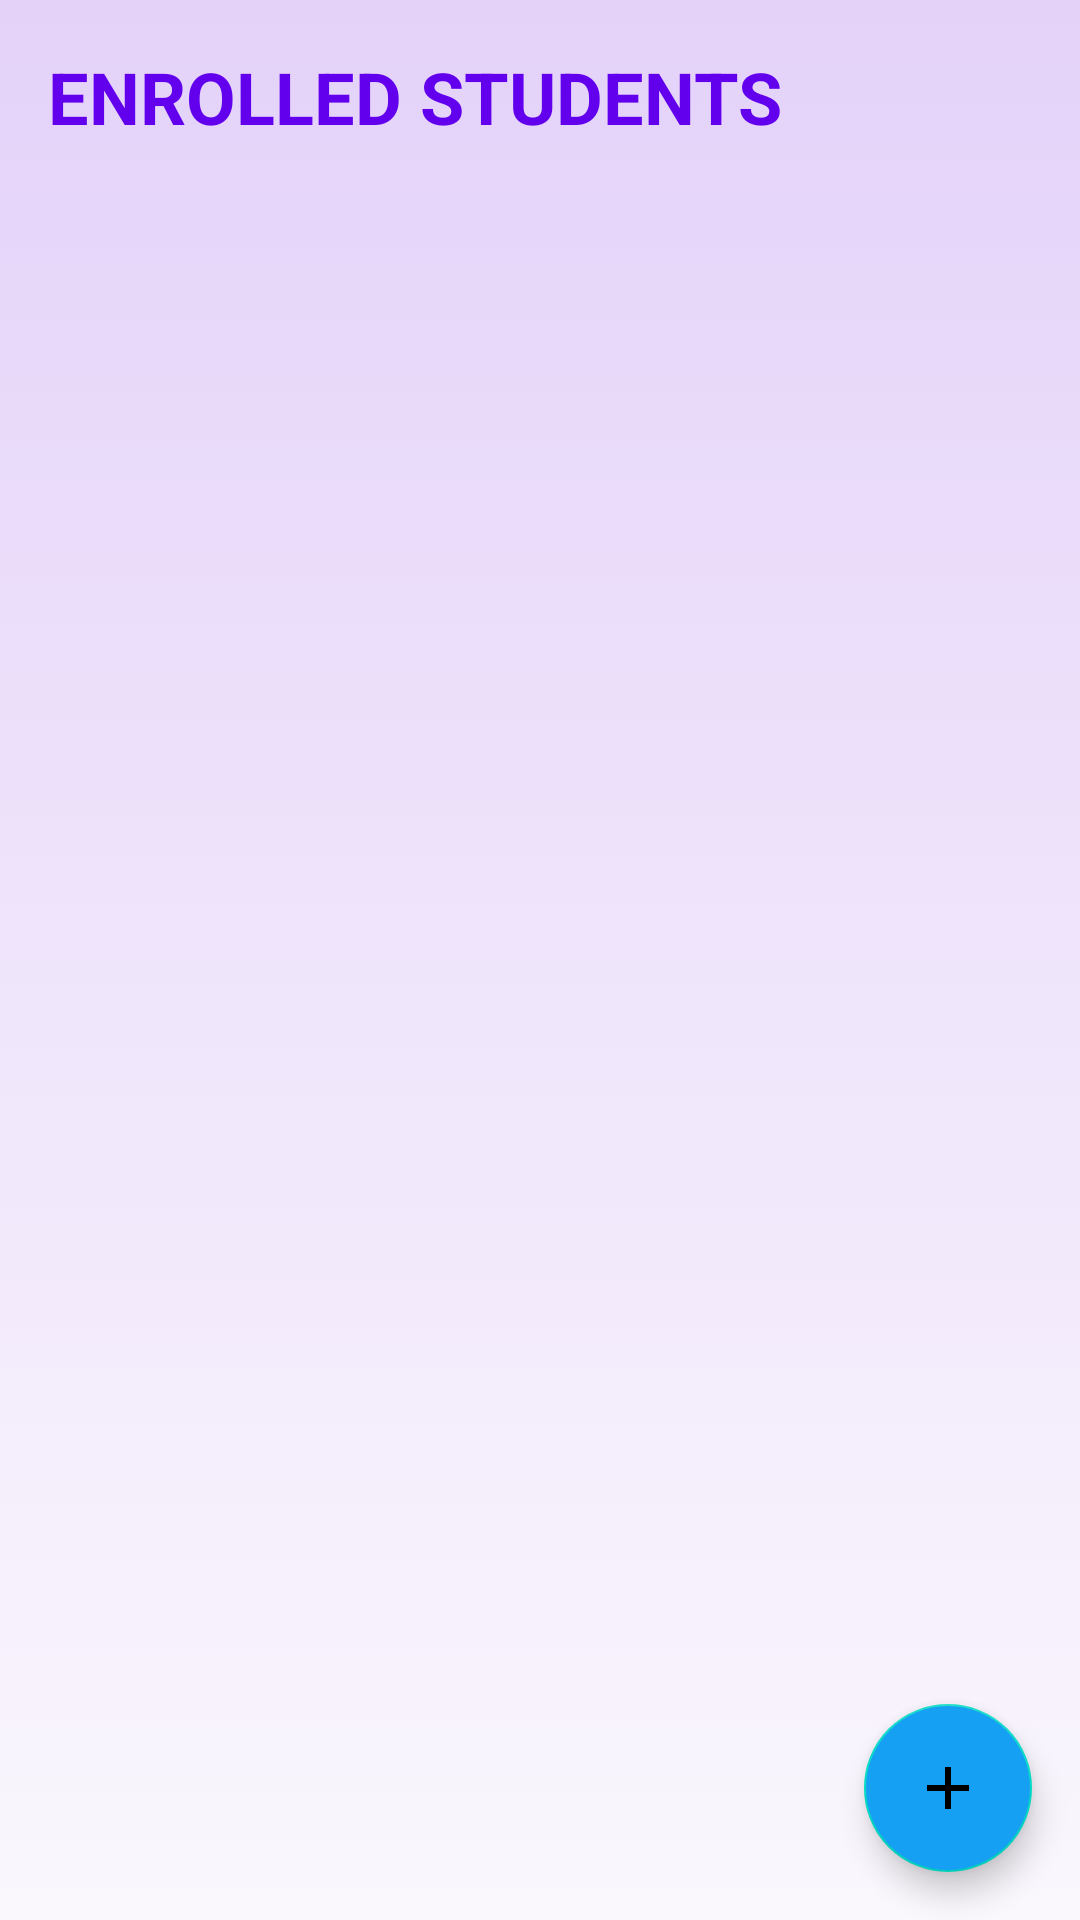

Produce the Android XML layout that renders to this screen, including the resource entries it uses.
<!-- AndroidManifest.xml: application theme Theme.FirebaseDemoApp -->
<!-- res/layout/activity_enrolled_students.xml -->
<?xml version="1.0" encoding="utf-8"?>
<androidx.constraintlayout.widget.ConstraintLayout xmlns:android="http://schemas.android.com/apk/res/android"
    xmlns:app="http://schemas.android.com/apk/res-auto"
    xmlns:tools="http://schemas.android.com/tools"
    android:layout_width="match_parent"
    android:layout_height="match_parent"
    android:background="@drawable/background_1"
    tools:context=".activities.EnrolledStudentsActivity">

    <TextView
        android:id="@+id/enrolled_student"
        android:layout_width="match_parent"
        android:layout_height="wrap_content"
        android:layout_marginStart="16dp"
        android:layout_marginTop="16dp"
        android:text="ENROLLED STUDENTS"
        android:textColor="@color/purple_500"
        android:textSize="24sp"
        android:textStyle="bold"
        app:layout_constraintEnd_toEndOf="parent"
        app:layout_constraintStart_toStartOf="parent"
        app:layout_constraintTop_toTopOf="parent" />

    <androidx.recyclerview.widget.RecyclerView
        android:id="@+id/enrolled_student_list_recyclerview"
        android:layout_width="match_parent"
        android:layout_height="0dp"
        android:layout_marginTop="16dp"
        android:padding="5dp"
        app:layout_constraintTop_toBottomOf="@+id/enrolled_student"
        tools:ignore="MissingConstraints"
        tools:listitem="@layout/student_item" />

    <com.google.android.material.floatingactionbutton.FloatingActionButton
        android:id="@+id/fab"
        android:layout_width="wrap_content"
        android:layout_height="wrap_content"
        android:layout_marginEnd="16dp"
        android:layout_marginBottom="16dp"
        android:backgroundTint="#15A0F3"
        android:src="@drawable/ic_baseline_add_24"
        android:tint="@color/white"
        app:layout_constraintBottom_toBottomOf="parent"
        app:layout_constraintEnd_toEndOf="parent" />

    <TextView
        android:id="@+id/tvLoadingData"
        android:layout_width="wrap_content"
        android:layout_height="wrap_content"
        android:text="Loading Data......"
        android:textColor="@color/black"
        android:textSize="28sp"
        android:textStyle="bold"
        android:visibility="gone"
        app:layout_constraintBottom_toBottomOf="parent"
        app:layout_constraintEnd_toEndOf="parent"
        app:layout_constraintStart_toStartOf="parent"
        app:layout_constraintTop_toTopOf="@id/enrolled_student_list_recyclerview" />


</androidx.constraintlayout.widget.ConstraintLayout>
<!-- res/layout/student_item.xml (included above) -->
<?xml version="1.0" encoding="utf-8"?>
<androidx.cardview.widget.CardView
    xmlns:android="http://schemas.android.com/apk/res/android"
    xmlns:app="http://schemas.android.com/apk/res-auto"
    android:layout_width="match_parent"
    android:layout_height="wrap_content"
    android:orientation="horizontal"
    android:padding="16dp"
    android:elevation="8dp"
    app:cardCornerRadius="8dp"
    android:layout_margin="8dp"
    android:backgroundTint="@color/lavender">

    <LinearLayout
        android:layout_width="match_parent"
        android:layout_height="match_parent"
        android:orientation="horizontal"
        android:padding="10dp">

        <LinearLayout
            android:layout_width="0dp"
            android:layout_height="wrap_content"
            android:layout_weight="3"
            android:orientation="vertical">

            <TextView
                android:id="@+id/last_name"
                android:layout_width="match_parent"
                android:layout_height="wrap_content"
                android:text="Doe"
                android:textColor="@color/white"
                android:textSize="18sp"
                android:textStyle="bold" />

            <TextView
                android:id="@+id/first_name"
                android:layout_width="match_parent"
                android:layout_height="wrap_content"
                android:text="John"
                android:textColor="@color/white"
                android:textSize="18sp"
                android:textStyle="bold" />



        </LinearLayout>

        <LinearLayout
            android:layout_width="0dp"
            android:layout_height="wrap_content"
            android:layout_weight="3"
            android:orientation="vertical">

            <TextView
                android:id="@+id/id"
                android:layout_width="wrap_content"
                android:layout_height="wrap_content"
                android:layout_weight="1"
                android:gravity="end"
                android:text="123456"
                android:textColor="@color/white"
                android:textSize="16sp" />

            <TextView
                android:id="@+id/program"
                android:layout_width="wrap_content"
                android:layout_height="wrap_content"
                android:layout_weight="1"
                android:gravity="end"
                android:text="BSc"
                android:textColor="@color/white"
                android:textSize="16sp" />


        </LinearLayout>

    </LinearLayout>


</androidx.cardview.widget.CardView>
<!-- resources referenced by this layout -->
<resources>
  <color name="black">#FF000000</color>
  <color name="lavender">#8692f7</color>
  <color name="purple_500">#FF6200EE</color>
  <color name="white">#FFFFFFFF</color>
  <!-- drawable background_1 (drawable) -->
  <?xml version="1.0" encoding="utf-8"?>
  <selector xmlns:android="http://schemas.android.com/apk/res/android">
  <item>
      <shape android:shape="rectangle">
          <gradient android:startColor="#e4d2f9" android:endColor="#faf7fd" android:angle="270"/>
  
      </shape>
  </item>
  </selector>
  <!-- drawable ic_baseline_add_24 (drawable) -->
  <vector android:height="24dp" android:tint="#F4F3F8"
      android:viewportHeight="24" android:viewportWidth="24"
      android:width="24dp" xmlns:android="http://schemas.android.com/apk/res/android">
      <path android:fillColor="@color/white" android:pathData="M19,13h-6v6h-2v-6H5v-2h6V5h2v6h6v2z"/>
  </vector>
  <style name="Theme.FirebaseDemoApp" parent="Theme.MaterialComponents.DayNight.NoActionBar">
          
          <item name="colorPrimary">@color/purple_500</item>
          <item name="colorPrimaryVariant">@color/purple_700</item>
          <item name="colorOnPrimary">@color/white</item>
          
          <item name="colorSecondary">@color/teal_200</item>
          <item name="colorSecondaryVariant">@color/teal_700</item>
          <item name="colorOnSecondary">@color/black</item>
          
          <item name="android:statusBarColor">?attr/colorPrimaryVariant</item>
          
      </style>
  <color name="purple_700">#FF3700B3</color>
  <color name="teal_200">#FF03DAC5</color>
  <color name="teal_700">#FF018786</color>
</resources>
